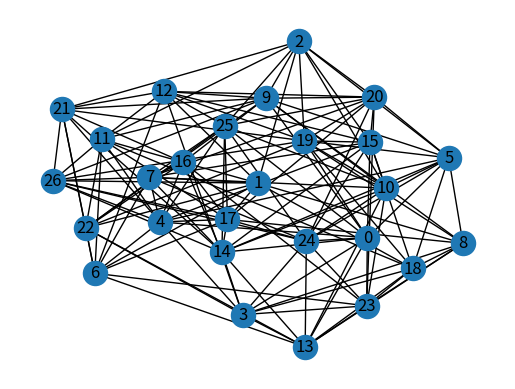
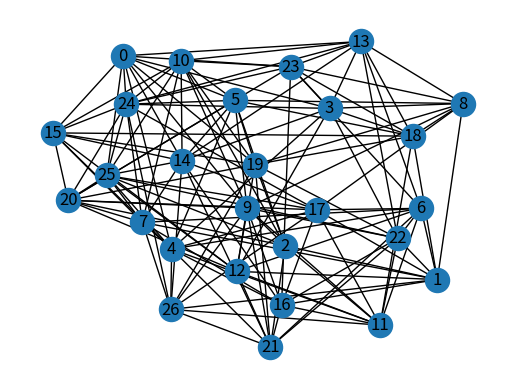
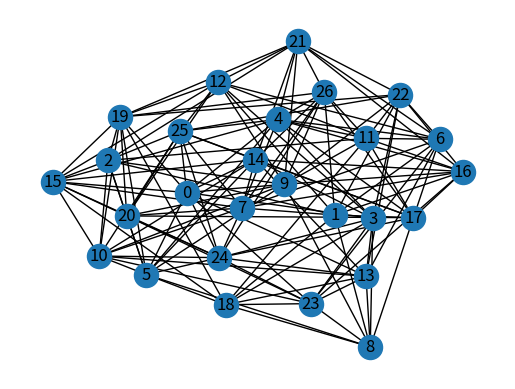
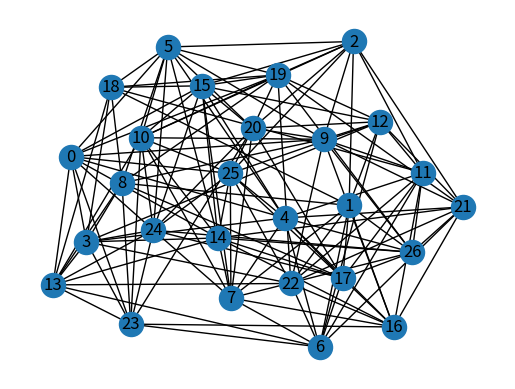
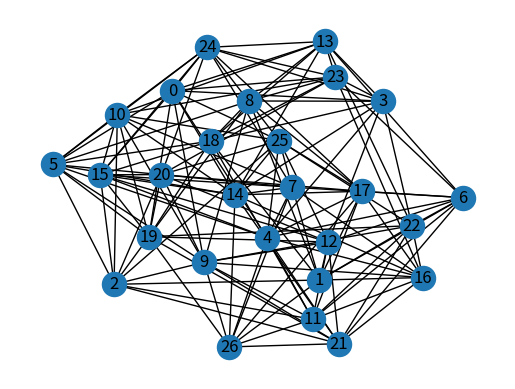

Write Python code to recreate these figures, in order.
import numpy as npy
import networkx as ntwx
import matplotlib.pyplot as matplt

# Task -1: Function to implement the k-core algorithm to find the k neighbors
def k_Algorithm(mtrx, k):
    
    matlen = len(mtrx)
    nodeDegree = npy.sum(mtrx, axis=1)
    
    rem_nodes = [i for i in range(matlen) if nodeDegree[i] < k]
    
    subgraph = []
    for i in range(matlen):
        if i not in rem_nodes:
            row = []
            for j in range(matlen):
                if j not in rem_nodes:
                    row.append(mtrx[i][j])
            subgraph.append(row)
    
    subDeg = [sum(subgraph[i]) for i in range(len(subgraph))]
    if not any([d < k for d in subDeg]) or not subgraph:
        return [l for l in range(matlen) if l not in rem_nodes]
    else:
        return k_Algorithm(subgraph, k)

# Task - 2: Generate the adjacency matrix from the given UTD Student ID.
def genAdjacencyMatrix(uid):
    
    bitSeq = ''
    for i in uid:
        if int(i) % 2 == 1:
            bitSeq += '1'
        else:
            bitSeq += '0'
    bitSeq *= 73

    totalRw = 27
    totalCl = 27
    adjMatrx = [[0 for j in range(totalCl)] for i in range(totalRw)]

    for row in range(totalRw):
        fIndex = row*totalCl
        lIndex = fIndex + totalCl
        bin_Numbers = bitSeq[fIndex:lIndex]
        dcml_Numbers = [int(b, 2) for b in bin_Numbers]
        adjMatrx[row] = dcml_Numbers

    for i in range(totalRw):
        if npy.sum(adjMatrx[i]) == 0:
            adjMtrx[i][0] = adjMatrx[i][-1] = adjMtrx[0][i] = adjMatrx[-1][i] = 1
        adjMatrx[i][i] = 0
        for j in range(i):
            adjMatrx[i][j] = adjMatrx[j][i]

    return adjMatrx

# Task - 3: Perform k-core algorithm for k-values from 1 to 27 on the adjacency matrix generated from student id.
def get_nodes(adjMtrx):
    nodes = {}
    for k in range(1, 28):
        nodes[k] = k_Algorithm(adjMtrx, k)
        if nodes[k]:
            print(f'For k={k} Nodes in the cluster:{nodes[k]}')


# Task - 4: Generate the graph for the edges obtained for k-nodes from all k-values from 1 to 27 
def get_edges(clstr_nodes, adjMtrx):
    edges = []
    for i in clstr_nodes:
        for j in clstr_nodes:
            if i < j and adjMtrx[i][j] == 1:
                edges.append((i, j))
    return edges


def genGraph(adjMtrx):
    clstr_edges = []
    for k in range(1, 28):
        nodes = k_Algorithm(adjMtrx, k)
        if len(nodes) > 0:
            clstr_edges += get_edges(nodes, adjMtrx)

    Clstr = ntwx.Graph()
    Clstr.add_edges_from(clstr_edges)

    p = ntwx.spring_layout(Clstr)
    ntwx.draw_networkx_edges(Clstr, p)
    ntwx.draw_networkx_labels(Clstr, p)
    ntwx.draw_networkx_nodes(Clstr, p)

    matplt.axis('off')
    matplt.show()

# Task - 5: Remove random edges and perform all the the previous tasks.
def rem_EdgeFunc(amt, delEdges):
    
    for i,j in delEdges:
        amt[i][j] = 0
        amt[j][i] = 0
        
        get_nodes(amt)
        genGraph(amt)
        
        amt[i][j] = 1
        amt[j][i] = 1

        
if __name__ == '__main__':
    
    ID = "2021594665"
    Matrix = genAdjacencyMatrix(ID)
    
    get_nodes(Matrix)
    genGraph(Matrix)
    
    delEdges = [(2, 15), (8, 19), (18, 23), (24, 26)]
    rem_EdgeFunc(Matrix, delEdges)
